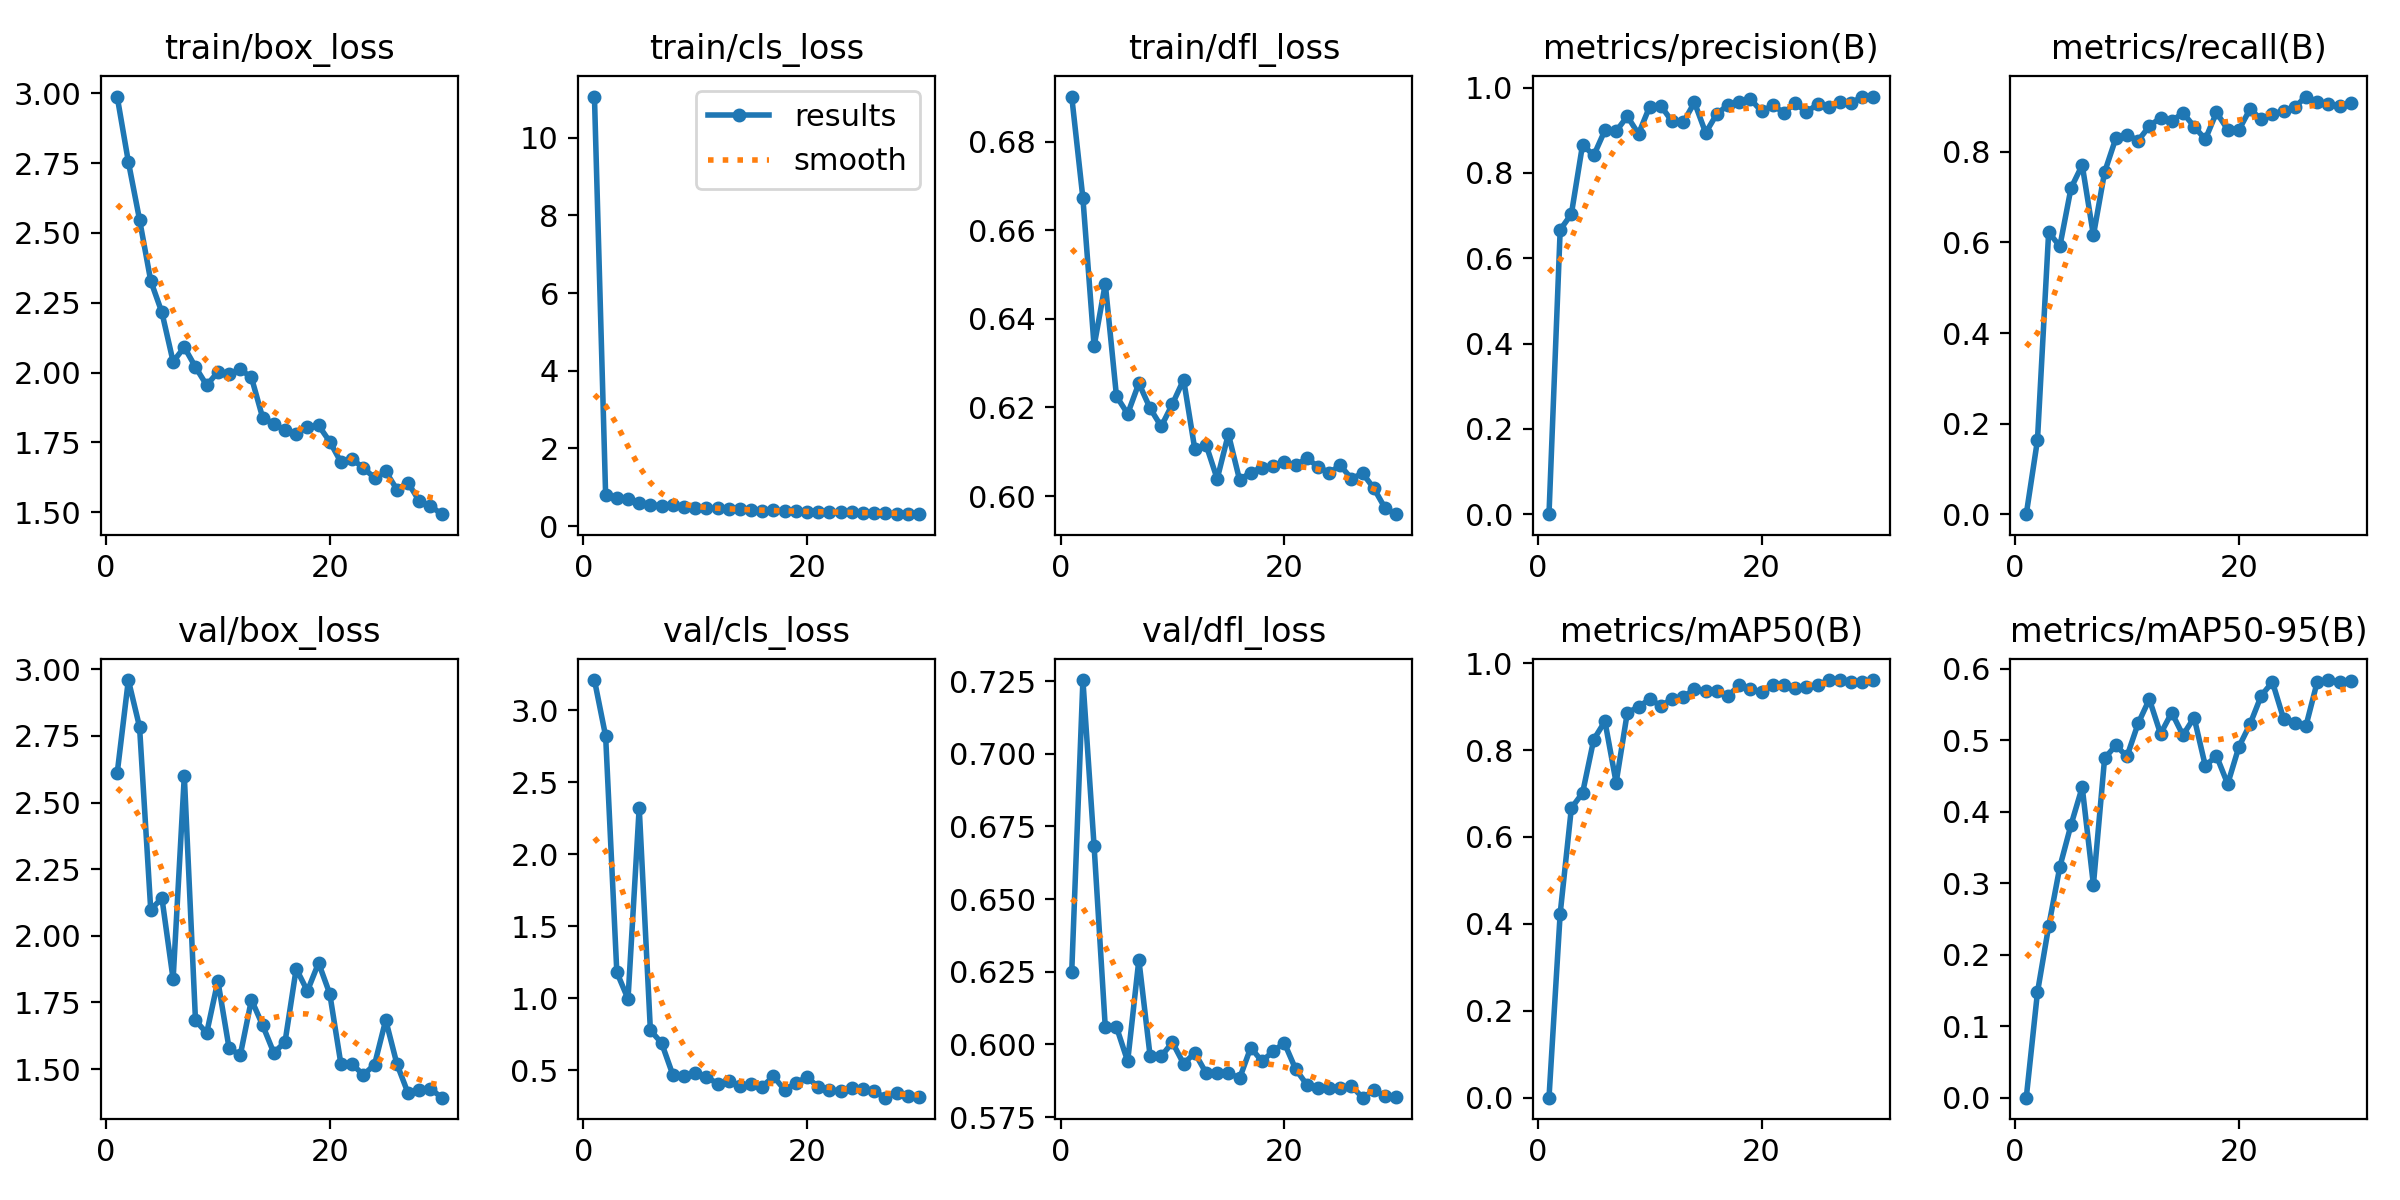

The data file committed next to this chart (first rows):
epoch, train/box_loss, train/cls_loss, train/dfl_loss, metrics/precision(B), metrics/recall(B), metrics/mAP50(B), metrics/mAP50-95(B), val/box_loss, val/cls_loss, val/dfl_loss, lr/pg0, lr/pg1, lr/pg2
1, 2.988, 11.06, 0.6902, 0, 0, 0, 0, 2.61, 3.212, 0.6249, 0.05798, 0.003964, 0.003964
2, 2.755, 0.7949, 0.6672, 0.6667, 0.1634, 0.4238, 0.1472, 2.96, 2.822, 0.7253, 0.01503, 0.007728, 0.007728
3, 2.547, 0.7313, 0.6339, 0.7036, 0.6226, 0.6666, 0.2395, 2.784, 1.18, 0.6682, 0.008053, 0.008053, 0.008053
4, 2.328, 0.6884, 0.6479, 0.8661, 0.5914, 0.7012, 0.3227, 2.098, 0.9946, 0.6059, 0.007769, 0.007769, 0.007769
5, 2.215, 0.6015, 0.6225, 0.841, 0.7202, 0.8244, 0.3815, 2.142, 2.325, 0.606, 0.007485, 0.007485, 0.007485
6, 2.039, 0.5417, 0.6186, 0.9001, 0.7709, 0.8662, 0.4343, 1.837, 0.7763, 0.5942, 0.007202, 0.007202, 0.007202
7, 2.091, 0.5277, 0.6255, 0.8979, 0.6157, 0.7251, 0.2977, 2.6, 0.6885, 0.6291, 0.006918, 0.006918, 0.006918
8, 2.02, 0.5403, 0.6199, 0.9327, 0.7552, 0.8863, 0.4745, 1.682, 0.4679, 0.5962, 0.006634, 0.006634, 0.006634
9, 1.955, 0.4796, 0.6157, 0.8913, 0.8297, 0.8991, 0.4926, 1.635, 0.4582, 0.5959, 0.006351, 0.006351, 0.006351
10, 2.002, 0.4741, 0.6208, 0.9556, 0.8383, 0.9178, 0.4773, 1.831, 0.4763, 0.6007, 0.006067, 0.006067, 0.006067
11, 1.994, 0.4574, 0.6263, 0.9572, 0.8249, 0.9015, 0.5235, 1.579, 0.4547, 0.5933, 0.005784, 0.005784, 0.005784
12, 2.012, 0.4576, 0.6106, 0.9206, 0.8568, 0.9183, 0.5572, 1.552, 0.4047, 0.5971, 0.0055, 0.0055, 0.0055
13, 1.982, 0.4484, 0.6116, 0.9184, 0.8755, 0.9226, 0.5088, 1.76, 0.4235, 0.5902, 0.005216, 0.005216, 0.005216
14, 1.839, 0.4261, 0.6039, 0.9654, 0.8677, 0.9399, 0.5384, 1.665, 0.3916, 0.5901, 0.004933, 0.004933, 0.004933
15, 1.817, 0.4036, 0.614, 0.894, 0.8863, 0.9352, 0.5069, 1.561, 0.4041, 0.5903, 0.004649, 0.004649, 0.004649
16, 1.794, 0.3924, 0.6037, 0.9382, 0.856, 0.9352, 0.5315, 1.601, 0.3858, 0.5883, 0.004365, 0.004365, 0.004365
17, 1.78, 0.4023, 0.6053, 0.9594, 0.8277, 0.9242, 0.464, 1.877, 0.4555, 0.5989, 0.004082, 0.004082, 0.004082
18, 1.806, 0.3856, 0.6065, 0.9659, 0.8872, 0.9497, 0.4779, 1.793, 0.3618, 0.5942, 0.003798, 0.003798, 0.003798
19, 1.811, 0.3895, 0.6068, 0.9732, 0.8491, 0.9416, 0.4387, 1.898, 0.4105, 0.5976, 0.003514, 0.003514, 0.003514
20, 1.753, 0.3698, 0.6076, 0.9444, 0.8482, 0.9334, 0.4905, 1.782, 0.4519, 0.6005, 0.003231, 0.003231, 0.003231
21, 1.679, 0.3676, 0.6069, 0.9583, 0.8947, 0.95, 0.5225, 1.518, 0.381, 0.5916, 0.002947, 0.002947, 0.002947
22, 1.69, 0.3534, 0.6086, 0.9412, 0.8716, 0.9509, 0.5622, 1.519, 0.3615, 0.5862, 0.002664, 0.002664, 0.002664
23, 1.659, 0.3597, 0.6067, 0.9633, 0.8833, 0.9437, 0.5812, 1.478, 0.3538, 0.5849, 0.00238, 0.00238, 0.00238
24, 1.623, 0.3509, 0.6053, 0.9429, 0.8911, 0.9451, 0.5296, 1.517, 0.3726, 0.585, 0.002096, 0.002096, 0.002096
25, 1.646, 0.3469, 0.6069, 0.9606, 0.8988, 0.9504, 0.5245, 1.684, 0.3683, 0.5849, 0.001813, 0.001813, 0.001813
26, 1.581, 0.3384, 0.6039, 0.9546, 0.9222, 0.9604, 0.5201, 1.519, 0.3517, 0.5857, 0.001529, 0.001529, 0.001529
27, 1.605, 0.3333, 0.6051, 0.9661, 0.9105, 0.9612, 0.5813, 1.409, 0.3081, 0.5817, 0.001245, 0.001245, 0.001245
28, 1.54, 0.3165, 0.6018, 0.9639, 0.9066, 0.9567, 0.584, 1.42, 0.3392, 0.5842, 0.0009617, 0.0009617, 0.0009617
29, 1.522, 0.3167, 0.5973, 0.9789, 0.901, 0.9577, 0.5818, 1.427, 0.3198, 0.5822, 0.0006781, 0.0006781, 0.0006781
30, 1.493, 0.3053, 0.5959, 0.979, 0.9086, 0.9612, 0.5832, 1.393, 0.3125, 0.5818, 0.0003944, 0.0003944, 0.0003944
